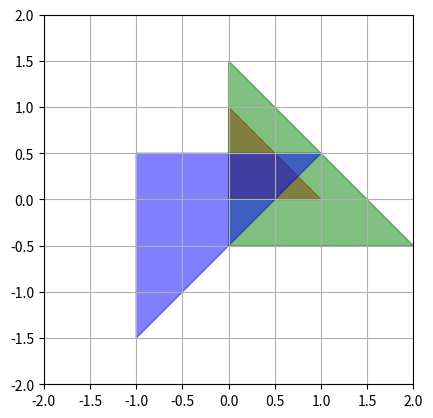

Here is the Python script that generated this plot:
import math
from itertools import repeat

import numpy as np

import matplotlib.pyplot as plt


def display(polygons: np.ndarray):
    
    plt.figure()
    colors = np.array(['red', 'green', 'blue', 'yellow'])

    max_x = np.abs(polygons[:,:, 0]).max()
    max_y = np.abs(polygons[:,:, 1]).max()
    
    fin = np.max([max_x, max_y])
    
    plt.xlim(-fin, fin)
    plt.ylim(-fin, fin)

    n_figs = polygons.shape[0]
    n_vertices = polygons.shape[1]

    plt.grid()
    ax = plt.gca()
    ax.set_aspect('equal', adjustable='box')

    fin_colors = [] 
    for color in colors[:n_figs]:
        fin_colors += list(repeat(color, n_vertices))

    # plt.scatter(cords[:, 0], cords[:, 1], s=170,
    #             color=fin_colors)
    for i, poly in enumerate(polygons):
        t = plt.Polygon(poly[:, (0, 1)], alpha=0.5, color=colors[i])
        plt.gca().add_patch(t)
        print(t)

    plt.show()


def perenos(arr, Tx=2, Ty=0):
    mat = np.array([[1, 0, Tx], [0, 1, Ty], [0, 0, 1]])
    res = np.dot(mat, arr.transpose()).transpose()
    return res


def rotate(arr, fi=math.pi / 2, axis=np.array([0, 0])):
    t1 = perenos(arr, -axis[0], -axis[1])
    
    mat = np.array([[np.cos(fi), np.sin(fi), 0], [-np.sin(fi), np.cos(fi), 0], [0, 0, 1]])
    
    t2 = (mat @ t1.transpose()).transpose()

    t3 = perenos(t2, axis[0], axis[1]) 

    return t3


def reflect(arr, axis='x'):
    mat = np.array([[1, 0, 0], [0, -1, 0], [0, 0, 1]])
    if axis == 'x':
        mat = np.array([[1, 0, 0], [0, -1, 0], [0, 0, 1]])
    return np.dot(mat, arr.transpose()).transpose()


def homotetia(arr, axis=np.array([0, 0]), k=2):
    mat = np.dot(k, np.array([ [1, 0, -axis[0]], [0, 1, -axis[1]], [0, 0, 1 / k] ]))
    res = np.dot(mat, arr.transpose()).transpose()    
    return perenos(res, axis[0], axis[1])


def composition(arr):
    f = rotate(arr, math.pi)
    s = homotetia(f)
    return s


def shear(arr: np.ndarray, alpha=math.pi / 3, beta=math.pi / 3):

    mat = np.array([[1, np.tan(alpha), 0], [np.tan(beta), 1, 0], [0 , 0 , 1]])

    res = (mat @ arr.transpose()).transpose()

    return res


def task_1_a():
    tri = np.array([[0, 0, 1], [0, 1, 1], [1, 0, 1]])
    res = perenos(tri)
    display(np.array([tri, res]))


def task_1_b():
    tri = np.array([[0, 0, 1], [0, 1, 1], [1, 0, 1]])
    
    res = rotate(tri, fi=np.pi / 3)
    display(np.array([tri, res]))


def task_1_c():
    tri = np.array([[0, 0, 1], [0, 1, 1], [1, 0, 1]])
    
    res = reflect(tri)
    display(np.array([tri, res]))


def task_1_d():
    tri = np.array([[0, 0, 1], [0, 1, 1], [1, 0, 1]])
    
    res = homotetia(tri)
    display(np.array([tri, res]))

    
def task_1_e(side_num=0):
    tri = np.array([[0, 0, 1], [0, 1, 1], [1, 0, 1]])
    side_center = (tri[side_num % 3] + tri[ (side_num + 1) % 3]) / 2
    
    r1 = homotetia(tri, axis=side_center)
    r2 = rotate(r1, axis=side_center)

    display(np.array([tri, r1, r2]))


def task_2_a():
    pass


def task_2_b():
    sqr = np.array([[1, 1, 1], [1, 2, 1], [2, 2, 1], [2, 1, 1]])
    r1 = shear(sqr)
    r2 = shear(sqr, alpha=0)
    r3 = shear(sqr, beta=0)
    display(np.array([sqr, r1, r2, r3]))
    pass


def task_2_c():
    pass


def main():
    
    task_1_e()
    
    return 0


if __name__ == "__main__":
    main()
